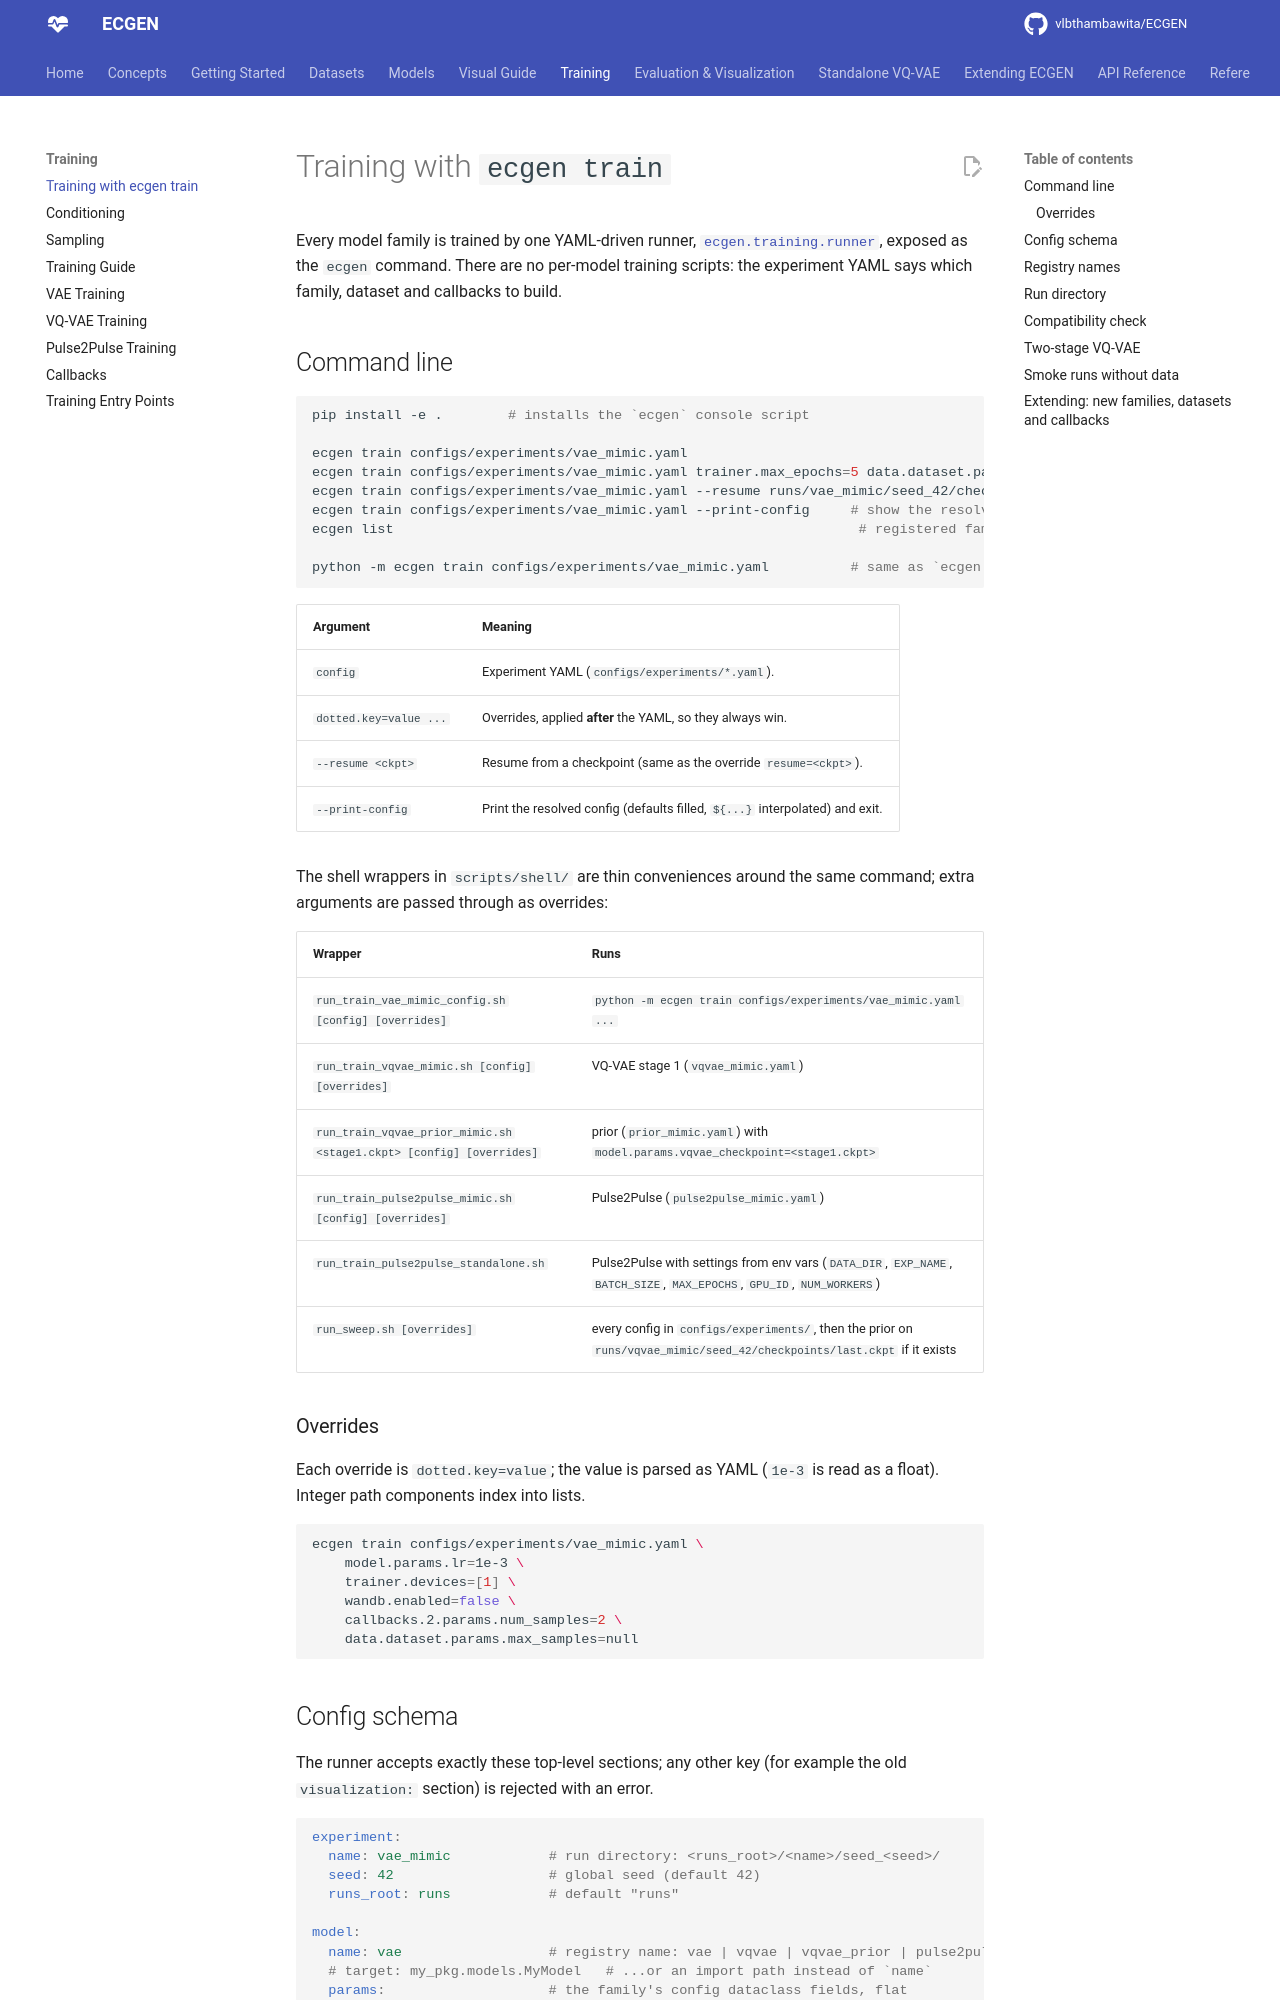

repository: vlbthambawita/ECGEN · page: training/runner/index.html · generator: mkdocs

# Training with `ecgen train`

Every model family is trained by one YAML-driven runner,
[`ecgen.training.runner`](../api/training.md#ecgentrainingrunner), exposed as the `ecgen` command.
There are no per-model training scripts: the experiment YAML says which family, dataset and
callbacks to build.

## Command line

```bash
pip install -e .        # installs the `ecgen` console script

ecgen train configs/experiments/vae_mimic.yaml
ecgen train configs/experiments/vae_mimic.yaml trainer.max_epochs=5 data.dataset.params.max_samples=1000
ecgen train configs/experiments/vae_mimic.yaml --resume runs/vae_mimic/seed_42/checkpoints/last.ckpt
ecgen train configs/experiments/vae_mimic.yaml --print-config     # show the resolved config, do not train
ecgen list                                                         # registered families, datasets, callbacks

python -m ecgen train configs/experiments/vae_mimic.yaml          # same as `ecgen train`
```

| Argument | Meaning |
|---|---|
| `config` | Experiment YAML (`configs/experiments/*.yaml`). |
| `dotted.key=value ...` | Overrides, applied **after** the YAML, so they always win. |
| `--resume <ckpt>` | Resume from a checkpoint (same as the override `resume=<ckpt>`). |
| `--print-config` | Print the resolved config (defaults filled, `${...}` interpolated) and exit. |

The shell wrappers in `scripts/shell/` are thin conveniences around the same command; extra
arguments are passed through as overrides:

| Wrapper | Runs |
|---|---|
| `run_train_vae_mimic_config.sh [config] [overrides]` | `python -m ecgen train configs/experiments/vae_mimic.yaml ...` |
| `run_train_vqvae_mimic.sh [config] [overrides]` | VQ-VAE stage 1 (`vqvae_mimic.yaml`) |
| `run_train_vqvae_prior_mimic.sh <stage1.ckpt> [config] [overrides]` | prior (`prior_mimic.yaml`) with `model.params.vqvae_checkpoint=<stage1.ckpt>` |
| `run_train_pulse2pulse_mimic.sh [config] [overrides]` | Pulse2Pulse (`pulse2pulse_mimic.yaml`) |
| `run_train_pulse2pulse_standalone.sh` | Pulse2Pulse with settings from env vars (`DATA_DIR`, `EXP_NAME`, `BATCH_SIZE`, `MAX_EPOCHS`, `GPU_ID`, `NUM_WORKERS`) |
| `run_sweep.sh [overrides]` | every config in `configs/experiments/`, then the prior on `runs/vqvae_mimic/seed_42/checkpoints/last.ckpt` if it exists |

### Overrides

Each override is `dotted.key=value`; the value is parsed as YAML (`1e-3` is read as a float).
Integer path components index into lists.

```bash
ecgen train configs/experiments/vae_mimic.yaml \
    model.params.lr=1e-3 \
    trainer.devices=[1] \
    wandb.enabled=false \
    callbacks.2.params.num_samples=2 \
    data.dataset.params.max_samples=null
```
